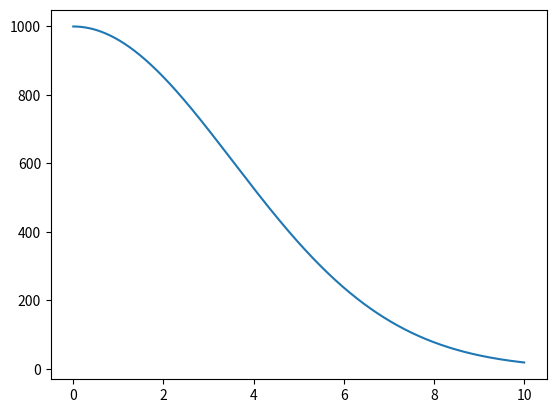

Recreate this plot in Python.
from scipy.integrate import odeint
import numpy as np
import matplotlib.pyplot as plt






t = np.arange(0,10,0.001);

def repSpeed(money, t):
    return -k * money * t

k = 0.08

money0 = 1000 #int(input("Начальное количество: "))
solve_Bi = odeint(repSpeed, money0, t)

plt.plot(t, solve_Bi[:,0], label='Размножение бактерий')
plt.show()
#print(solve_Bi)



#k * money(t) = dmoney / dt


